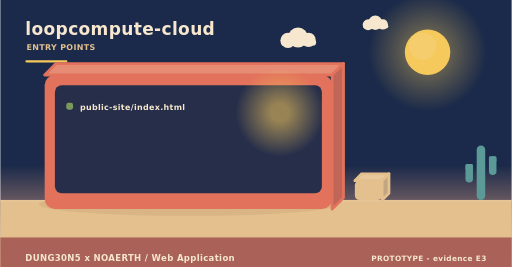
t = 0.00 s
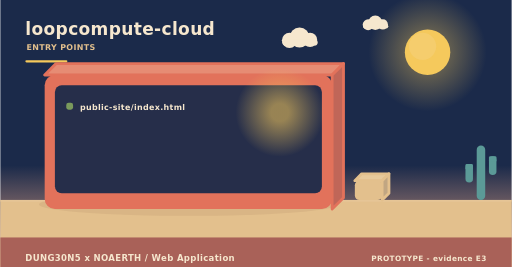
t = 2.00 s
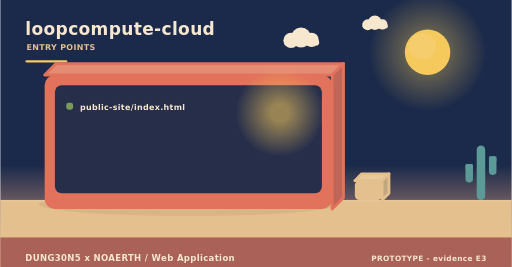
t = 4.00 s
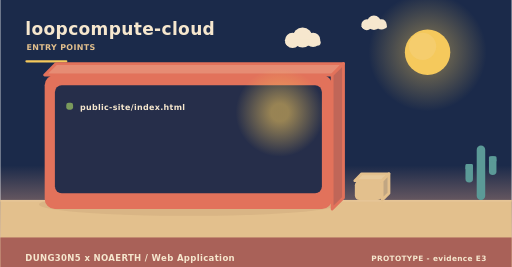
t = 6.00 s
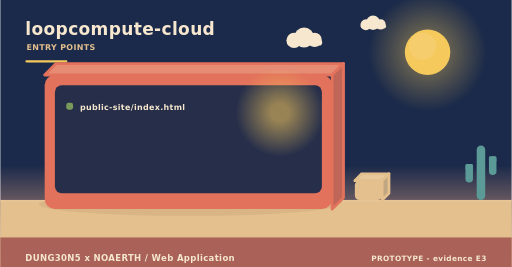
t = 8.00 s
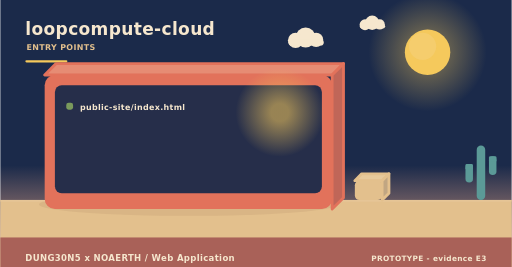
t = 10.00 s

The animated SVG that drew these frames (rendered in a browser with its animation timeline set to each time). Animation: 3 SMIL elements (animateTransform=3); frames cover the first 10.00 s, repeats indefinitely.

<svg xmlns="http://www.w3.org/2000/svg" width="900" height="470" viewBox="0 0 900 470" role="img" aria-label="loopcompute-cloud - how it is operated"><linearGradient id="skyt" x1="0" y1="0" x2="0" y2="1"><stop offset="0" stop-color="#1b2a4a"/><stop offset="0.62" stop-color="#1b2a4a"/><stop offset="1" stop-color="#f3ad8a"/></linearGradient><rect width="900" height="470" fill="url(#skyt)"/><radialGradient id="sunt"><stop offset="0.35" stop-color="#f5c95c" stop-opacity="0.34"/><stop offset="1" stop-color="#f5c95c" stop-opacity="0"/></radialGradient><circle cx="752" cy="92" r="104" fill="url(#sunt)"/><circle cx="752" cy="92" r="40" fill="#f5c95c"/><circle cx="743.2" cy="81.6" r="24" fill="#f5d27e" opacity="0.5"/><g><circle cx="524" cy="66" r="17.64" fill="#f6e7ce"/><circle cx="506.36" cy="71.04" r="13.44" fill="#f6e7ce"/><circle cx="542.48" cy="70.2" r="12.6" fill="#f6e7ce"/><rect x="493.76" y="69.36" width="62.16" height="10.92" rx="5.46" fill="#f6e7ce"/><animateTransform attributeName="transform" type="translate" values="0 0;24 0;0 0" dur="36s" begin="0s" repeatCount="indefinite"/></g><g><circle cx="660" cy="40" r="12.6" fill="#f6e7ce"/><circle cx="647.4" cy="43.6" r="9.6" fill="#f6e7ce"/><circle cx="673.2" cy="43" r="9" fill="#f6e7ce"/><rect x="638.4" y="42.4" width="44.4" height="7.8" rx="3.9" fill="#f6e7ce"/><animateTransform attributeName="transform" type="translate" values="0 0;-18 0;0 0" dur="46s" begin="3s" repeatCount="indefinite"/></g><rect x="0" y="352" width="900" height="118" fill="#e3c08d"/><rect x="0" y="352" width="900" height="3" fill="#e6c596"/><text x="44" y="62" font-family="Verdana,DejaVu Sans,sans-serif" font-size="30" font-weight="700" letter-spacing="0.6" fill="#f6e7ce" text-anchor="start">loopcompute-cloud</text><text x="46" y="88" font-family="Verdana,DejaVu Sans,sans-serif" font-size="14" font-weight="700" letter-spacing="0.6" fill="#e3c08d" text-anchor="start">ENTRY POINTS</text><rect x="44" y="106" width="74" height="4" rx="2" fill="#f5c95c"/><ellipse cx="331" cy="360" rx="263.2" ry="20" fill="rgba(138,90,68,0.11)"/><path d="M78,132 L584,132 L604,112 L98,112 Z" fill="#e68c74" stroke="#e2725b" stroke-width="5" stroke-linejoin="round"/><path d="M584,132 L604,112 L604,348 L584,368 Z" fill="#c06658" stroke="#e2725b" stroke-width="5" stroke-linejoin="round"/><rect x="78" y="132" width="506" height="236" rx="18" fill="#e2725b"/><rect x="96" y="150" width="470" height="190" rx="12" fill="#1b2a4a" opacity="0.94"/><radialGradient id="lamp55456"><stop offset="0.2" stop-color="#f5c95c" stop-opacity="0.55"/><stop offset="1" stop-color="#f5c95c" stop-opacity="0"/></radialGradient><circle cx="492" cy="198" r="78" fill="url(#lamp55456)"/><rect x="116" y="181" width="12" height="12" rx="4" fill="#7a9a5c"/><g><text x="140" y="194" font-family="Verdana,DejaVu Sans,sans-serif" font-size="14" font-weight="700" letter-spacing="0.6" fill="#f6e7ce" text-anchor="start">public-site/index.html</text><animateTransform attributeName="transform" type="translate" values="0 10;0 0" dur="0.7s" begin="0.4s" fill="freeze"/></g><path d="M624,318 L672,318 L684,306 L636,306 Z" fill="#e7c99b" stroke="#e3c08d" stroke-width="5" stroke-linejoin="round"/><path d="M672,318 L684,306 L684,340 L672,352 Z" fill="#c1a682" stroke="#e3c08d" stroke-width="5" stroke-linejoin="round"/><rect x="624" y="318" width="48" height="34" rx="8" fill="#e3c08d"/><rect x="838.52" y="256" width="14.96" height="96" rx="7.48" fill="#5b9a97"/><rect x="818.72" y="288.64" width="13.2" height="32.64" rx="6.6" fill="#5b9a97"/><rect x="818.72" y="288.64" width="13.2" height="9.6" rx="2.2" fill="#5b9a97"/><rect x="860.08" y="275.2" width="13.2" height="32.64" rx="6.6" fill="#5b9a97"/><rect x="860.08" y="275.2" width="13.2" height="9.6" rx="2.2" fill="#5b9a97"/><rect x="0" y="418" width="900" height="52" rx="0" fill="#a65c56" opacity="0.94"/><text x="44" y="460" font-family="Verdana,DejaVu Sans,sans-serif" font-size="15" font-weight="700" letter-spacing="0.6" fill="#f6e7ce" text-anchor="start">DUNG30N5 x NOAERTH  /  Web Application</text><text x="856" y="460" font-family="Verdana,DejaVu Sans,sans-serif" font-size="13" font-weight="700" letter-spacing="0.6" fill="#f6e7ce" text-anchor="end">PROTOTYPE  -  evidence E3</text></svg>
